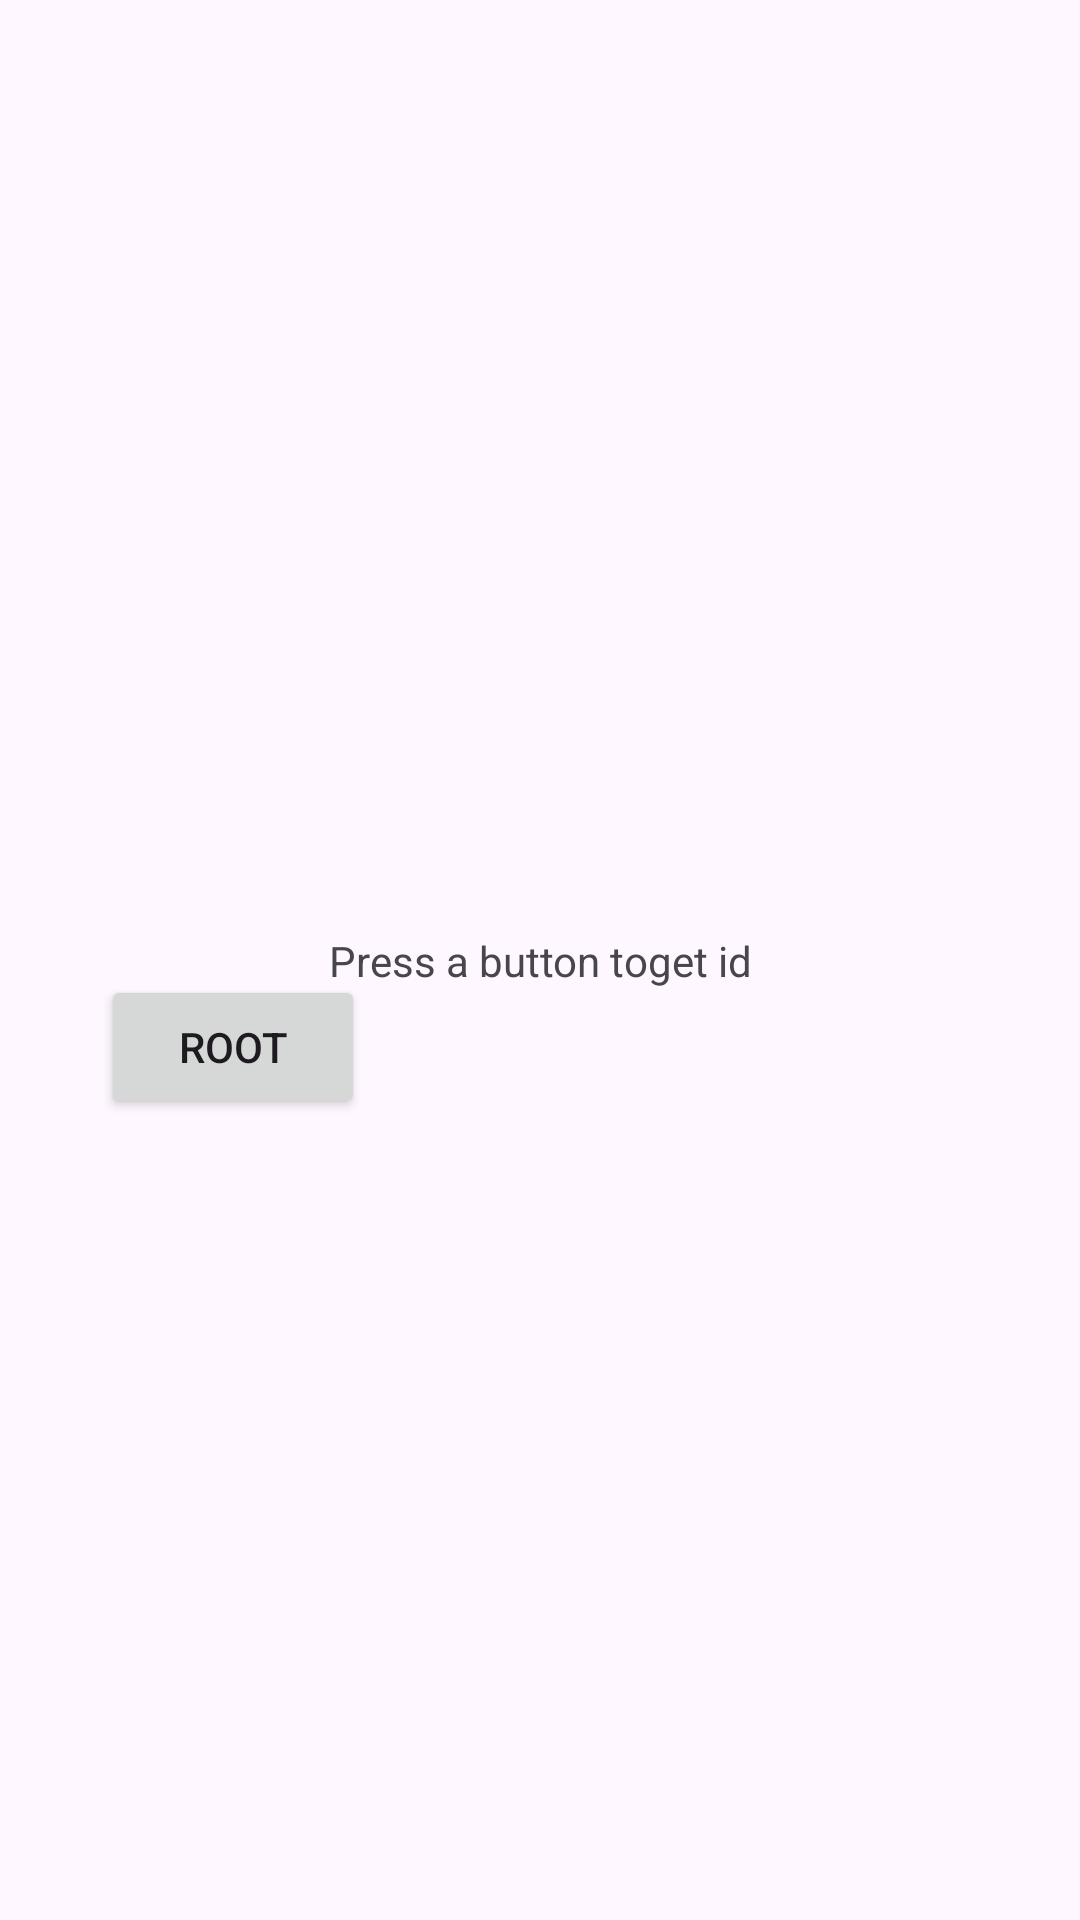

Layout XML and referenced resources for this Android screen:
<!-- AndroidManifest.xml: application theme Theme.CheatEngineApp -->
<!-- res/layout/activity_main.xml -->
<?xml version="1.0" encoding="utf-8"?>
<androidx.constraintlayout.widget.ConstraintLayout xmlns:android="http://schemas.android.com/apk/res/android"
    xmlns:app="http://schemas.android.com/apk/res-auto"
    xmlns:tools="http://schemas.android.com/tools"
    android:id="@+id/main"
    android:layout_width="match_parent"
    android:layout_height="match_parent"
    tools:context=".MainActivity">

    <TextView
        android:id="@+id/idValue"
        android:layout_width="wrap_content"
        android:layout_height="wrap_content"
        android:text="Press a button toget id"
        app:layout_constraintBottom_toBottomOf="parent"
        app:layout_constraintEnd_toEndOf="parent"
        app:layout_constraintStart_toStartOf="parent"
        app:layout_constraintTop_toTopOf="parent" />

    <Button
        android:id="@+id/GetIDAsRoot"
        android:layout_width="wrap_content"
        android:layout_height="wrap_content"
        android:layout_marginStart="59dp"
        android:layout_marginTop="40dp"
        android:layout_marginEnd="264dp"
        android:layout_marginBottom="267dp"
        android:text="root"
        app:layout_constraintBottom_toBottomOf="parent"
        app:layout_constraintEnd_toEndOf="parent"
        app:layout_constraintStart_toStartOf="parent"
        app:layout_constraintTop_toBottomOf="@+id/idValue"
        app:layout_constraintVertical_bias="1.0" />

    <Button
        android:id="@+id/GetIDAsUser"
        android:layout_width="wrap_content"
        android:layout_height="wrap_content"
        android:layout_marginStart="109dp"
        android:layout_marginTop="416dp"
        android:layout_marginEnd="64dp"
        android:layout_marginBottom="267dp"
        android:text="User"
        app:layout_constraintBottom_toBottomOf="parent"
        app:layout_constraintEnd_toEndOf="parent"
        app:layout_constraintHorizontal_bias="0.666"
        app:layout_constraintStart_toEndOf="@+id/GetIDAsRoot"
        app:layout_constraintTop_toTopOf="parent" />

</androidx.constraintlayout.widget.ConstraintLayout>
<!-- resources referenced by this layout -->
<resources>
  <style name="Theme.CheatEngineApp" parent="Base.Theme.CheatEngineApp" />
  <style name="Base.Theme.CheatEngineApp" parent="Theme.Material3.DayNight.NoActionBar">
          
          
      </style>
</resources>
